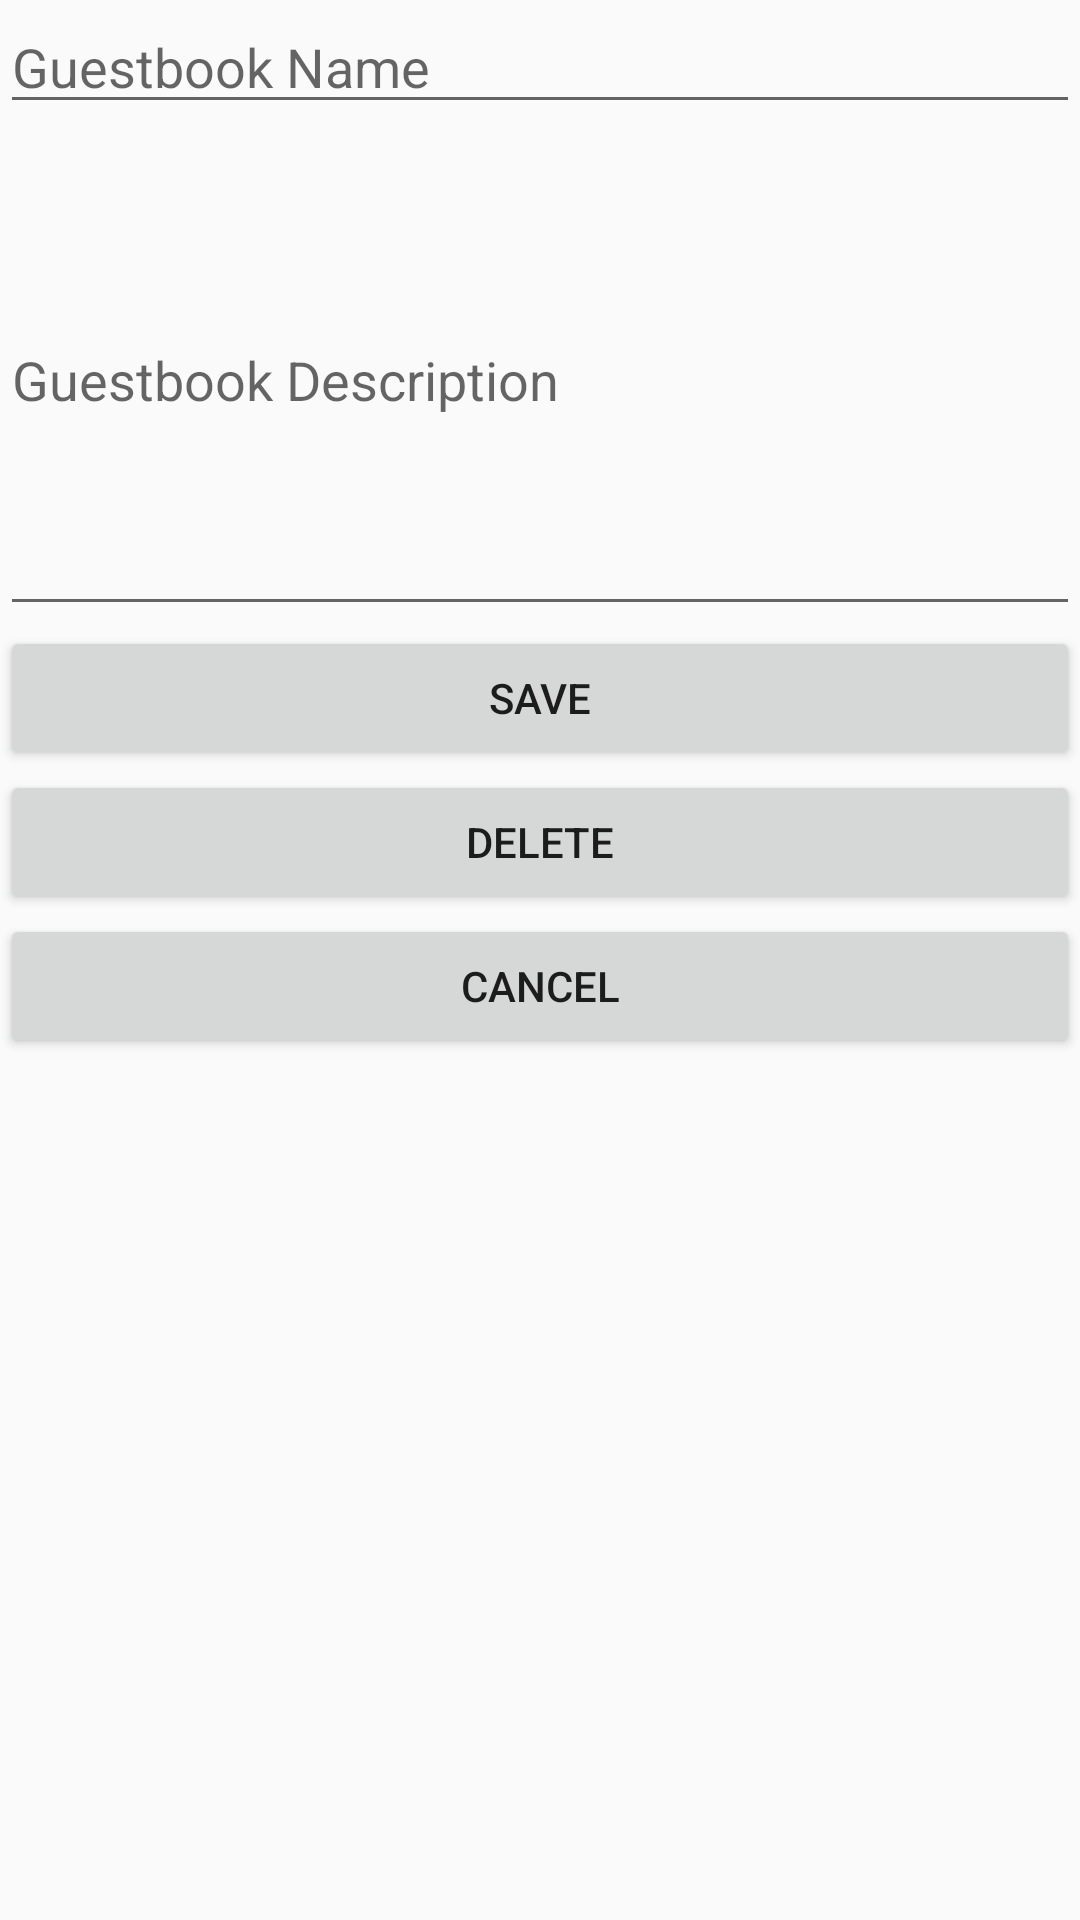

Here is an Android app screen rendered from its layout file. Give the layout XML and the strings, colors and styles it references.
<!-- AndroidManifest.xml: application theme AppTheme -->
<!-- res/layout/activity_add_guestbook.xml -->
<?xml version="1.0" encoding="utf-8"?>
<LinearLayout xmlns:android="http://schemas.android.com/apk/res/android"
    xmlns:app="http://schemas.android.com/apk/res-auto"
    xmlns:tools="http://schemas.android.com/tools"
    android:id="@+id/ly_container"
    android:layout_width="match_parent"
    android:layout_height="wrap_content"
    android:orientation="vertical"
    tools:context=".views.AddGuestbookActivity">


    <EditText
        android:id="@+id/edt_guestbook_name"
        android:layout_width="match_parent"
        android:layout_height="wrap_content"
        android:ems="10"
        android:hint="Guestbook Name"
        android:inputType="textPersonName" />

    <EditText
        android:id="@+id/edt_guestbook_description"
        android:layout_width="match_parent"
        android:layout_height="wrap_content"
        android:ems="10"
        android:hint="Guestbook Description"
        android:inputType="textMultiLine"
        android:lineSpacingMultiplier="3"
        android:maxLines="10"
        android:minLines="3"
        android:nestedScrollingEnabled="false" />

    <Button
        android:id="@+id/btn_add"
        android:layout_width="match_parent"
        android:layout_height="wrap_content"
        android:onClick="addGuestbook"
        android:text="@string/btn_save" />

    <Button
        android:id="@+id/btn_delete"
        android:layout_width="match_parent"
        android:layout_height="wrap_content"
        android:onClick="deleteGuestbook"
        android:text="@string/btn_delete" />

    <Button
        android:id="@+id/btn_cancel"
        android:layout_width="match_parent"
        android:layout_height="wrap_content"
        android:onClick="cancel"
        android:text="@string/btn_cancel" />

</LinearLayout>
<!-- resources referenced by this layout -->
<resources>
  <string name="btn_cancel">Cancel</string>
  <string name="btn_delete">Delete</string>
  <string name="btn_save">Save</string>
  <style name="AppTheme" parent="Theme.AppCompat.Light.DarkActionBar">
          
          <item name="colorPrimary">@color/colorPrimary</item>
          <item name="colorPrimaryDark">@color/colorPrimaryDark</item>
          <item name="colorAccent">@color/colorAccent</item>
      </style>
  <color name="colorPrimary">#ff6f00</color>
  <color name="colorPrimaryDark">#c43e00</color>
  <color name="colorAccent">#ff1a45</color>
</resources>
